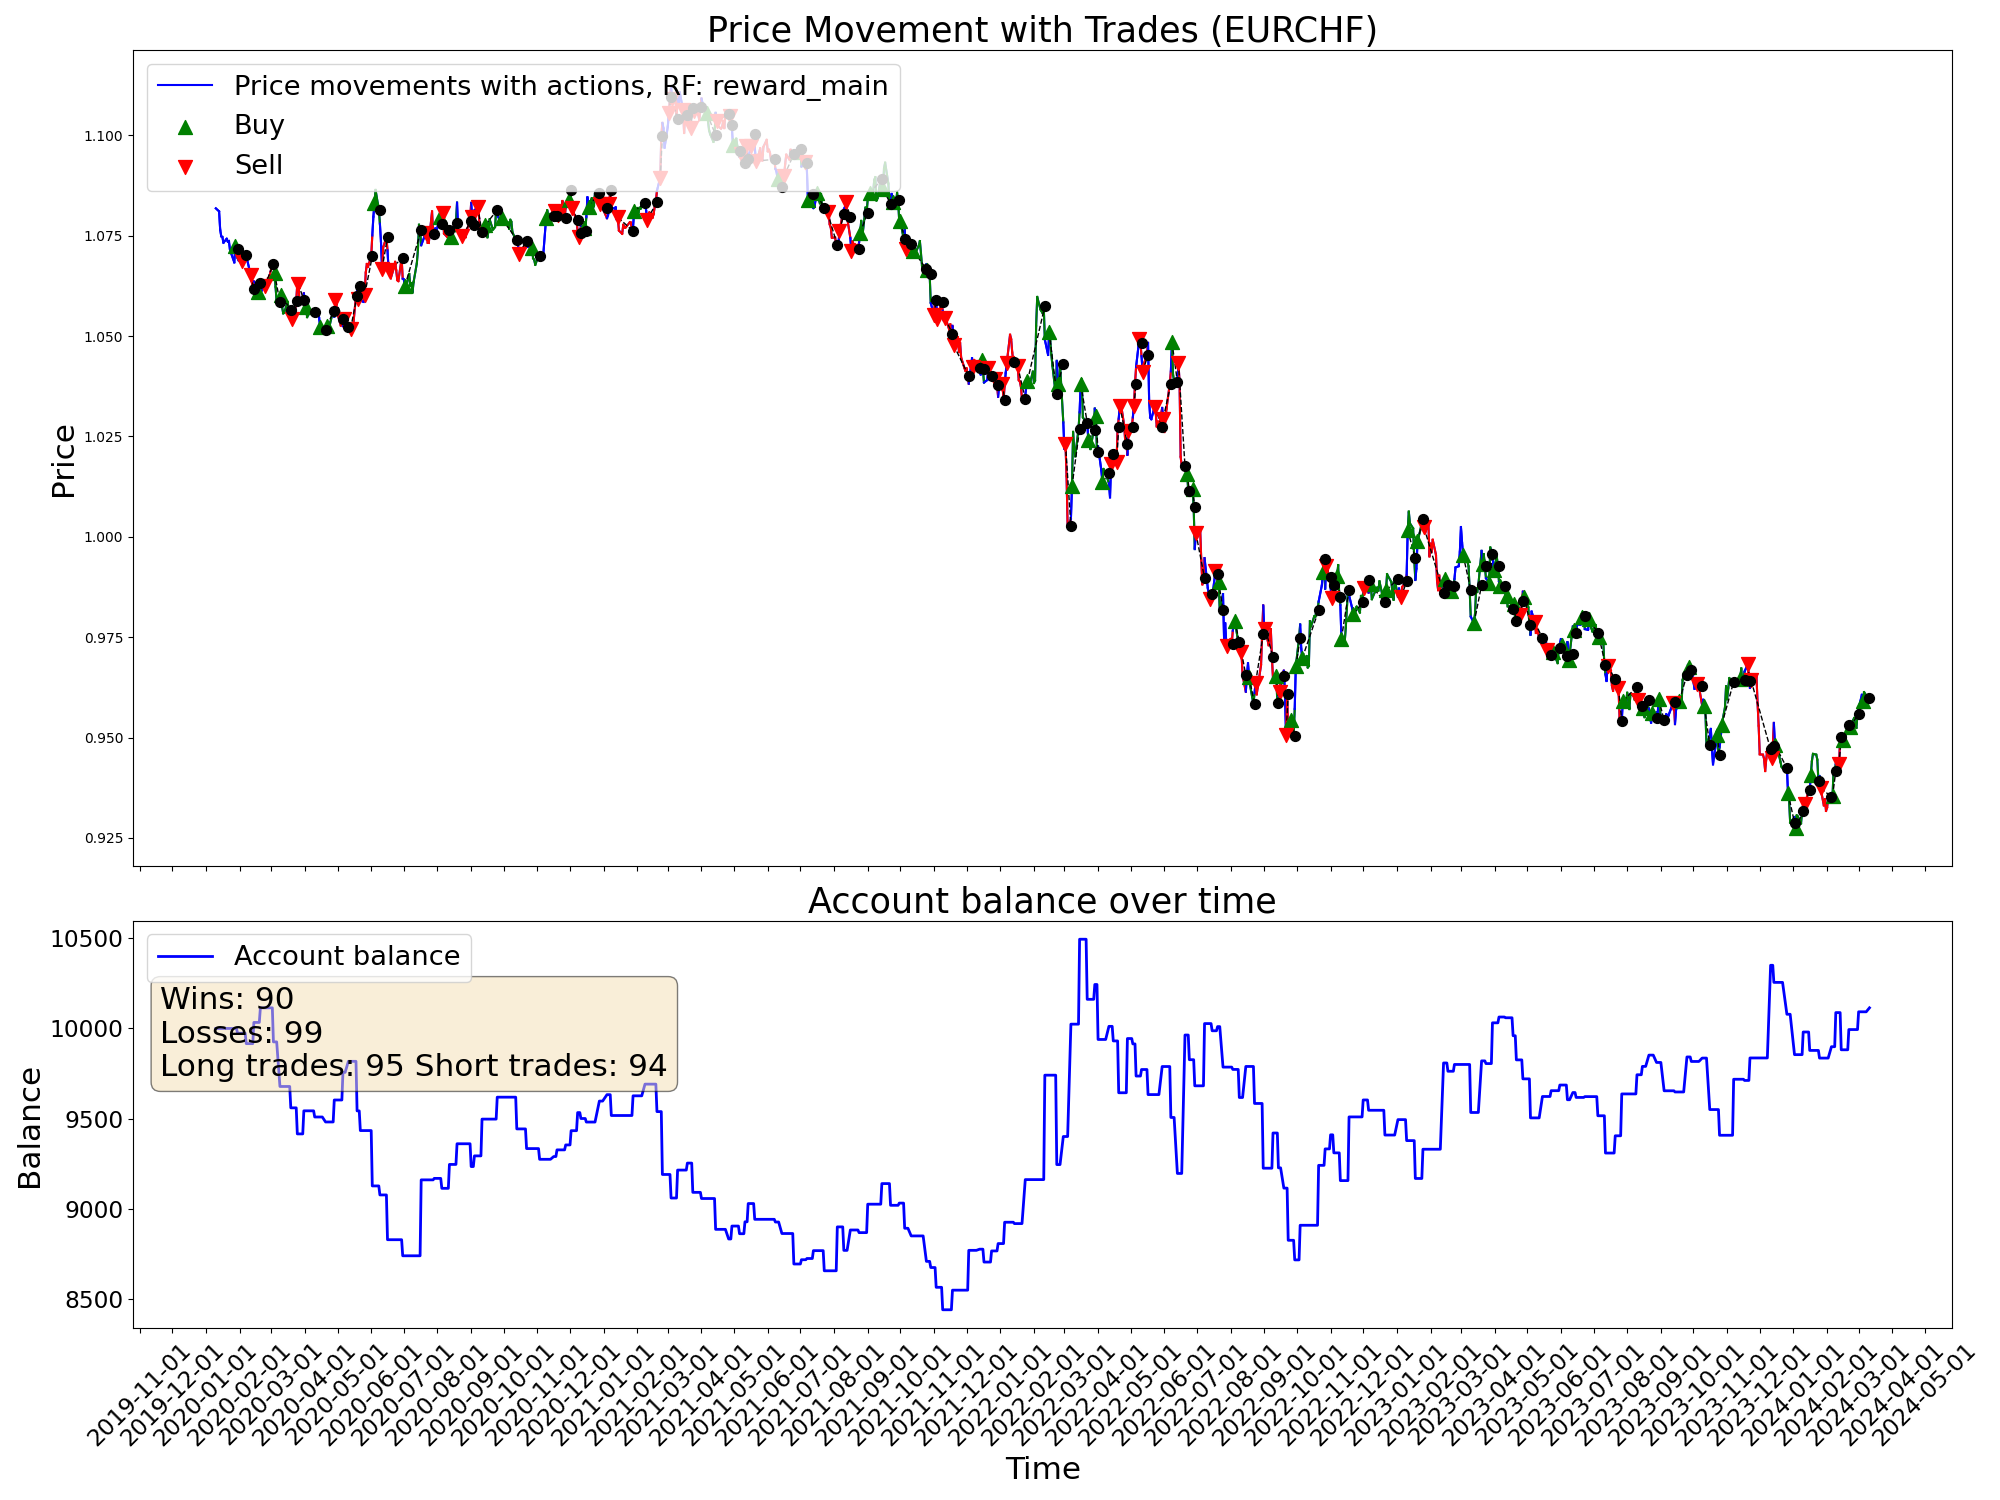

Source data for this figure (header and first rows):
time, open, high, low, close, tick_volume, actDir, actRisk, eReward, eAccBalance, eWins, eLosses, pType, pOpenPrice, pSLPrice, pTPPrice, pProfit
2020-01-10, 1.081, 1.083, 1.08, 1.082, 33600, 0.0, 0.0, 0.0, 10000, 0, 0, 0, 0.0, 0.0, 0.0, 0.0
2020-01-13, 1.081, 1.083, 1.08, 1.081, 31740, 0.0, 0.0, 0.0, 10000, 0, 0, 0, 0.0, 0.0, 0.0, 0.0
2020-01-14, 1.08, 1.082, 1.076, 1.076, 39278, 0.0, 0.0, 0.0, 10000, 0, 0, 0, 0.0, 0.0, 0.0, 0.0
2020-01-15, 1.076, 1.078, 1.074, 1.075, 39689, 0.0, 0.0, 0.0, 10000, 0, 0, 0, 0.0, 0.0, 0.0, 0.0
2020-01-16, 1.075, 1.076, 1.073, 1.075, 36565, 0.0, 0.0, 0.0, 10000, 0, 0, 0, 0.0, 0.0, 0.0, 0.0
2020-01-17, 1.074, 1.076, 1.073, 1.073, 33214, 0.0, 0.0, 0.0, 10000, 0, 0, 0, 0.0, 0.0, 0.0, 0.0
2020-01-20, 1.073, 1.075, 1.073, 1.074, 22238, 0.0, 0.0, 0.0, 10000, 0, 0, 0, 0.0, 0.0, 0.0, 0.0
2020-01-21, 1.074, 1.075, 1.073, 1.074, 36227, 0.0, 0.0, 0.0, 10000, 0, 0, 0, 0.0, 0.0, 0.0, 0.0
2020-01-22, 1.073, 1.079, 1.073, 1.074, 36865, 0.0, 0.0, 0.0, 10000, 0, 0, 0, 0.0, 0.0, 0.0, 0.0
2020-01-23, 1.074, 1.075, 1.07, 1.072, 42441, 0.0, 0.0, 0.0, 10000, 0, 0, 0, 0.0, 0.0, 0.0, 0.0
2020-01-24, 1.071, 1.072, 1.07, 1.071, 34949, 0.0, 0.0, 0.0, 10000, 0, 0, 0, 0.0, 0.0, 0.0, 0.0
2020-01-27, 1.07, 1.072, 1.068, 1.068, 40731, -0.02848, -0.02848, 0.0, 10000, 0, 0, 0, 1.068, 1.075, 0.0, 0.0
2020-01-28, 1.068, 1.073, 1.067, 1.072, 30542, 1.0, 1.0, 0.0, 10000, 0, 0, 1, 1.072, 1.069, 0.0, 0.0
2020-01-29, 1.072, 1.074, 1.071, 1.072, 32374, -0.4234, -0.4234, 0.0, 10000, 0, 0, 1, 1.072, 1.069, 0.0, 0.0
2020-01-30, 1.072, 1.072, 1.068, 1.069, 43318, -1.0, -1.0, 0.0, 9974, 0, 1, 0, 0.0, 0.0, 0.0, -26.47
2020-01-31, 1.069, 1.071, 1.068, 1.069, 43896, 0.1265, 0.1265, 0.0, 9974, 0, 1, 0, 1.069, 1.066, 0.0, 0.0
2020-02-03, 1.068, 1.069, 1.066, 1.069, 43432, -0.5264, -0.5264, 0.0, 9974, 0, 1, 2, 1.069, 1.072, 0.0, 0.0
2020-02-04, 1.068, 1.072, 1.068, 1.071, 40335, -1.0, -1.0, 0.0, 9974, 0, 1, 2, 1.069, 1.072, 0.0, 0.0
2020-02-05, 1.07, 1.073, 1.069, 1.071, 43346, 0.5338, 0.5338, 0.0, 9974, 0, 1, 2, 1.069, 1.072, 0.0, 0.0
2020-02-06, 1.071, 1.072, 1.07, 1.07, 37089, -1.0, -1.0, 0.0, 9974, 0, 1, 2, 1.069, 1.072, 0.0, 0.0
2020-02-07, 1.07, 1.071, 1.068, 1.07, 43492, 0.6127, 0.6127, 0.0, 9916, 0, 2, 0, 0.0, 0.0, 0.0, -57.85
2020-02-10, 1.069, 1.071, 1.066, 1.066, 41473, 0.2333, 0.2333, 0.0, 9916, 0, 2, 0, 1.071, 1.067, 0.0, 0.0
2020-02-11, 1.066, 1.068, 1.065, 1.065, 38764, -0.7125, -0.7125, 0.0, 9916, 0, 2, 2, 1.065, 1.068, 0.0, 0.0
2020-02-12, 1.065, 1.066, 1.063, 1.064, 41481, 0.07352, 0.07352, 0.0, 9916, 0, 2, 2, 1.065, 1.068, 0.0, 0.0
2020-02-13, 1.064, 1.064, 1.061, 1.062, 44426, -0.9687, -0.9687, 0.0, 9916, 0, 2, 2, 1.065, 1.068, 0.0, 0.0
2020-02-14, 1.062, 1.065, 1.061, 1.064, 31089, 0.6974, 0.6974, 0.0, 10033, 1, 2, 0, 0.0, 0.0, 0.0, 117.8
2020-02-17, 1.064, 1.065, 1.063, 1.063, 23765, 0.06096, 0.06096, 0.0, 10033, 1, 2, 0, 1.064, 1.059, 0.0, 0.0
2020-02-18, 1.063, 1.063, 1.061, 1.061, 37504, 0.6607, 0.6607, 0.0, 10033, 1, 2, 1, 1.061, 1.058, 0.0, 0.0
2020-02-19, 1.061, 1.063, 1.061, 1.063, 36894, 0.6931, 0.6931, 0.0, 10033, 1, 2, 1, 1.061, 1.058, 0.0, 0.0
2020-02-20, 1.063, 1.063, 1.061, 1.061, 53205, -1.0, -1.0, 0.0, 10115, 2, 2, 0, 0.0, 0.0, 0.0, 81.06
2020-02-21, 1.061, 1.062, 1.061, 1.061, 47684, 0.0206, 0.0206, 0.0, 10115, 2, 2, 0, 1.063, 1.066, 0.0, 0.0
2020-02-24, 1.061, 1.063, 1.059, 1.062, 64290, -0.7613, -0.7613, 0.0, 10115, 2, 2, 2, 1.062, 1.066, 0.0, 0.0
2020-02-25, 1.062, 1.064, 1.059, 1.062, 72434, -0.006115, -0.006115, 0.0, 10115, 2, 2, 2, 1.062, 1.066, 0.0, 0.0
2020-02-26, 1.062, 1.064, 1.06, 1.063, 75500, -0.1875, -0.1875, 0.0, 10115, 2, 2, 2, 1.062, 1.066, 0.0, 0.0
2020-02-27, 1.063, 1.067, 1.062, 1.064, 90493, 0.5563, 0.5563, 0.0, 10115, 2, 2, 2, 1.062, 1.066, 0.0, 0.0
2020-02-28, 1.064, 1.066, 1.059, 1.065, 118476, -0.003924, -0.003924, 0.0, 10115, 2, 2, 2, 1.062, 1.066, 0.0, 0.0
2020-03-02, 1.064, 1.071, 1.063, 1.068, 104017, -0.6309, -0.6309, 0.0, 10115, 2, 2, 2, 1.062, 1.066, 0.0, 0.0
2020-03-03, 1.067, 1.071, 1.063, 1.068, 109876, -0.07379, -0.07379, 0.0, 9925, 2, 3, 0, 0.0, 0.0, 0.0, -189.1
2020-03-04, 1.068, 1.07, 1.062, 1.066, 68522, 1.0, 1.0, 0.0, 9925, 2, 3, 1, 1.066, 1.056, 0.0, 0.0
2020-03-05, 1.065, 1.068, 1.062, 1.062, 64838, 0.2357, 0.2357, 0.0, 9925, 2, 3, 1, 1.066, 1.056, 0.0, 0.0
2020-03-06, 1.062, 1.062, 1.058, 1.058, 123591, 0.6103, 0.6103, 0.0, 9925, 2, 3, 1, 1.066, 1.056, 0.0, 0.0
2020-03-09, 1.056, 1.064, 1.054, 1.058, 174397, -0.7851, -0.7851, 0.0, 9678, 2, 4, 0, 0.0, 0.0, 0.0, -247.6
2020-03-10, 1.058, 1.065, 1.057, 1.06, 161615, 0.8931, 0.8931, 0.0, 9678, 2, 4, 1, 1.06, 1.051, 0.0, 0.0
2020-03-11, 1.06, 1.061, 1.057, 1.057, 111542, 0.5929, 0.5929, 0.0, 9678, 2, 4, 1, 1.06, 1.051, 0.0, 0.0
2020-03-12, 1.057, 1.059, 1.054, 1.056, 170225, 0.3174, 0.3174, 0.0, 9678, 2, 4, 1, 1.06, 1.051, 0.0, 0.0
2020-03-13, 1.056, 1.062, 1.055, 1.056, 202217, 0.2325, 0.2325, 0.0, 9678, 2, 4, 1, 1.06, 1.051, 0.0, 0.0
2020-03-16, 1.056, 1.059, 1.054, 1.059, 212245, 0.09523, 0.09523, 0.0, 9678, 2, 4, 1, 1.06, 1.051, 0.0, 0.0
2020-03-17, 1.059, 1.061, 1.054, 1.057, 162519, 0.4507, 0.4507, 0.0, 9678, 2, 4, 1, 1.06, 1.051, 0.0, 0.0
2020-03-18, 1.057, 1.059, 1.053, 1.057, 177071, 0.5732, 0.5732, 0.0, 9678, 2, 4, 1, 1.06, 1.051, 0.0, 0.0
2020-03-19, 1.056, 1.06, 1.052, 1.054, 226430, -0.9124, -0.9124, 0.0, 9559, 2, 5, 0, 0.0, 0.0, 0.0, -118.7
2020-03-20, 1.054, 1.056, 1.052, 1.054, 224824, -0.8566, -0.8566, 0.0, 9559, 2, 5, 2, 1.054, 1.057, 0.0, 0.0
2020-03-23, 1.054, 1.06, 1.053, 1.056, 211452, 0.2499, 0.2499, 0.0, 9559, 2, 5, 2, 1.054, 1.057, 0.0, 0.0
2020-03-24, 1.056, 1.06, 1.055, 1.059, 158783, -0.6143, -0.6143, 0.0, 9559, 2, 5, 2, 1.054, 1.057, 0.0, 0.0
2020-03-25, 1.059, 1.064, 1.057, 1.063, 150909, -0.8725, -0.8725, 0.0, 9414, 2, 6, 0, 0.0, 0.0, 0.0, -144.7
2020-03-26, 1.063, 1.065, 1.061, 1.063, 172405, -1.0, -1.0, 0.0, 9414, 2, 6, 2, 1.063, 1.067, 0.0, 0.0
2020-03-27, 1.063, 1.064, 1.056, 1.059, 135430, 0.9621, 0.9621, 0.0, 9414, 2, 6, 2, 1.063, 1.067, 0.0, 0.0
2020-03-30, 1.058, 1.06, 1.055, 1.059, 108281, -1.0, -1.0, 0.0, 9414, 2, 6, 2, 1.063, 1.067, 0.0, 0.0
2020-03-31, 1.058, 1.062, 1.056, 1.061, 110384, 0.71, 0.71, 0.0, 9543, 3, 6, 0, 0.0, 0.0, 0.0, 128.2
2020-04-01, 1.06, 1.061, 1.056, 1.059, 86405, -0.07937, -0.07937, 0.0, 9543, 3, 6, 0, 0.0, 0.0, 0.0, 0.0
2020-04-02, 1.059, 1.059, 1.055, 1.057, 88691, 0.8073, 0.8073, 0.0, 9543, 3, 6, 1, 1.057, 1.049, 0.0, 0.0
... 1,022 more rows
